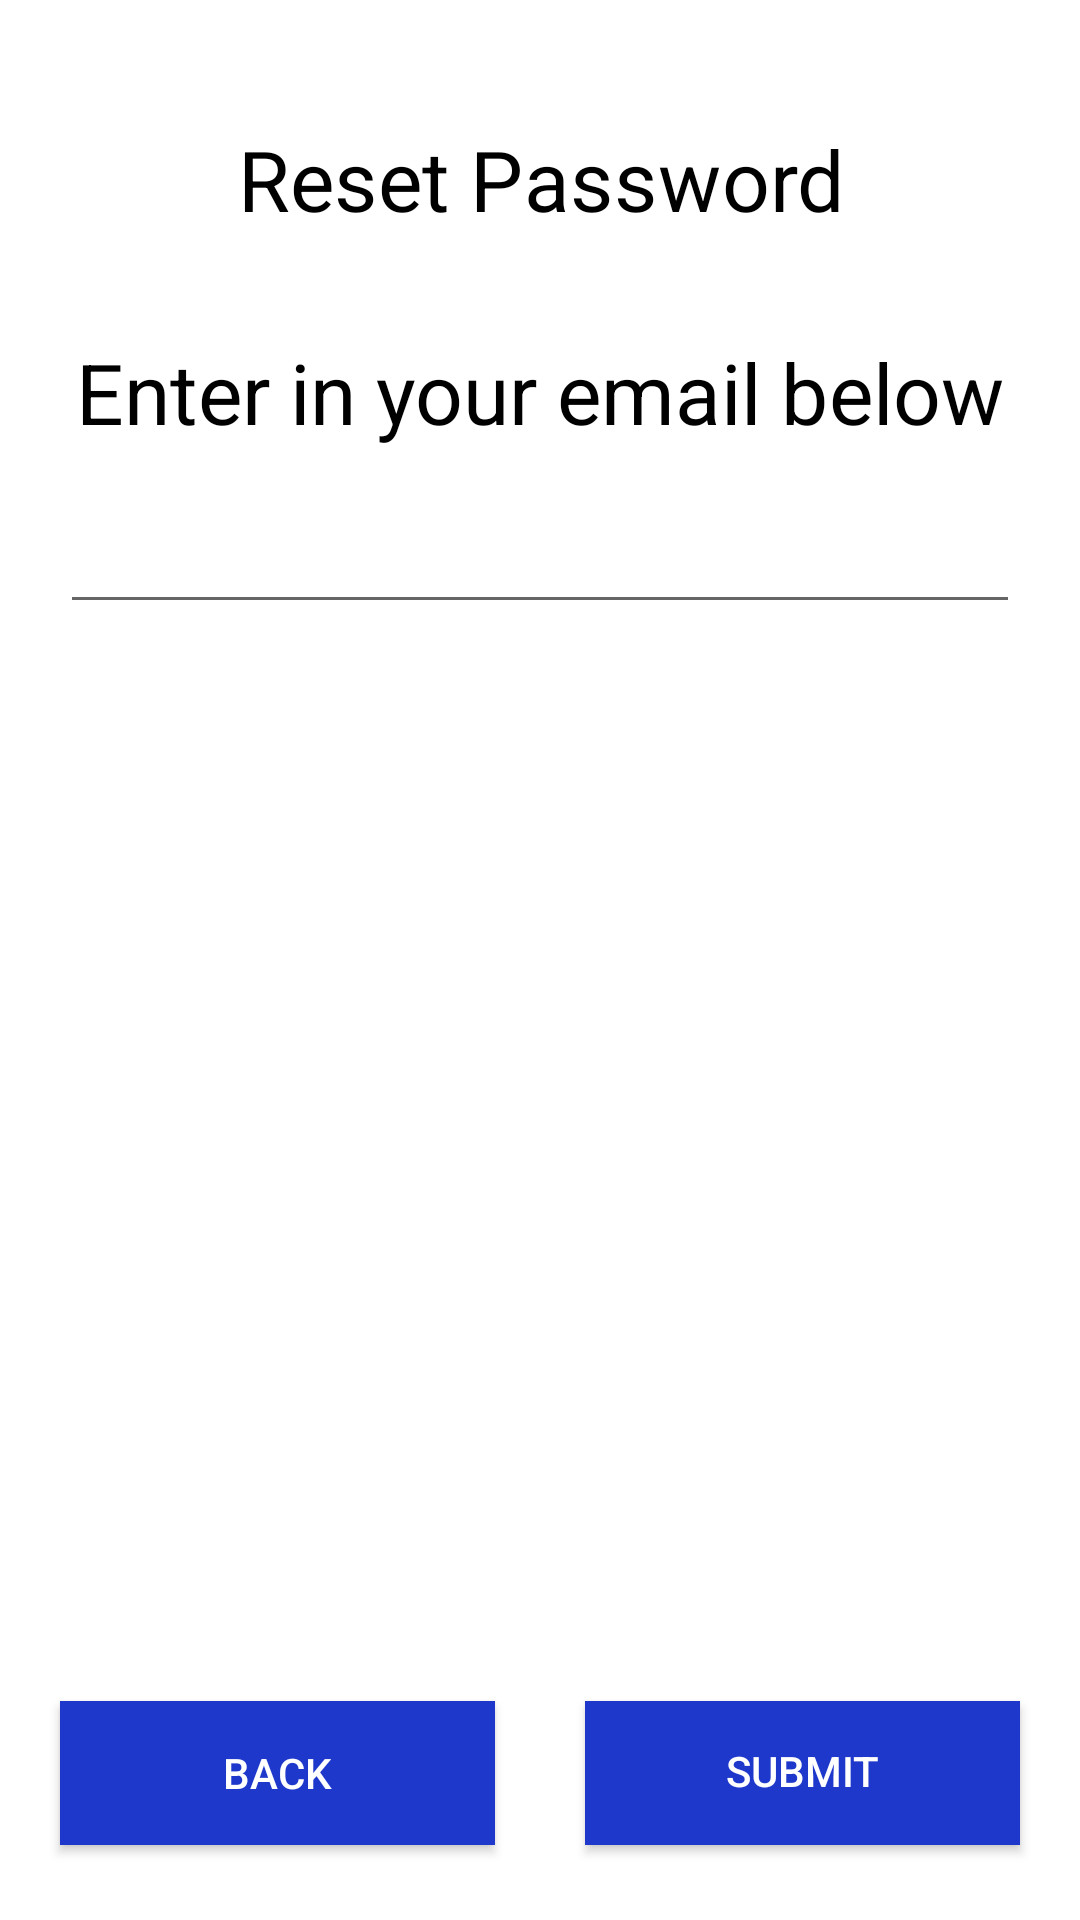

Here is an Android app screen rendered from its layout file. Give the layout XML and the strings, colors and styles it references.
<!-- AndroidManifest.xml: application theme Theme.Useify -->
<!-- res/layout/activity_reset.xml -->
<?xml version="1.0" encoding="utf-8"?>
<ScrollView xmlns:app="http://schemas.android.com/apk/res-auto"
    xmlns:tools="http://schemas.android.com/tools"
    android:layout_width="match_parent"
    android:layout_height="match_parent"
    xmlns:android="http://schemas.android.com/apk/res/android"
    android:fillViewport="true">

    <androidx.constraintlayout.widget.ConstraintLayout android:layout_height="wrap_content"
        android:layout_width="match_parent"
        android:background="@color/white">

        <TextView
            android:id="@+id/reset_password"
            android:layout_width="142dp"
            android:layout_height="0dp"
            android:layout_marginStart="134dp"
            android:layout_marginTop="50dp"
            android:layout_marginEnd="134dp"
            android:scaleX="2.0"
            android:scaleY="2.0"
            android:text="@string/reset_password"
            android:textAlignment="center"
            android:textColor="@color/black"
            app:layout_constraintEnd_toEndOf="parent"
            app:layout_constraintStart_toStartOf="parent"
            app:layout_constraintTop_toTopOf="parent">

        </TextView>

        <androidx.appcompat.widget.AppCompatButton
            android:id="@+id/back_button"
            android:layout_width="0dp"
            android:layout_height="wrap_content"
            android:layout_marginStart="20dp"
            android:layout_marginTop="25dp"
            android:layout_marginEnd="15dp"
            android:layout_marginBottom="25dp"
            android:background="#1E38CC"
            android:scaleX="1"
            android:scaleY="1"
            android:text="@string/back_button"
            android:textAlignment="center"
            android:textColor="@color/white"
            android:textColorLink="#0821AE"
            android:onClick="onResetPassword"
            app:layout_constraintBottom_toBottomOf="parent"
            app:layout_constraintEnd_toStartOf="@+id/submit_reset_email_button"
            app:layout_constraintHorizontal_bias="0.532"
            app:layout_constraintStart_toStartOf="parent"
            app:layout_constraintVertical_bias="0.5">

        </androidx.appcompat.widget.AppCompatButton>

        <TextView
            android:id="@+id/enter_email"
            android:layout_width="wrap_content"
            android:layout_height="wrap_content"
            android:layout_marginStart="100dp"
            android:layout_marginTop="52dp"
            android:layout_marginEnd="100dp"
            android:scaleX="2"
            android:scaleY="2"
            android:text="@string/enter_email"
            android:textColor="@color/black"
            app:layout_constraintEnd_toEndOf="parent"
            app:layout_constraintStart_toStartOf="parent"
            app:layout_constraintTop_toBottomOf="@+id/reset_password" />

        <EditText
            android:id="@+id/edit_reset_email"
            android:layout_width="0dp"
            android:layout_height="wrap_content"
            android:layout_marginStart="20dp"
            android:layout_marginTop="20dp"
            android:layout_marginEnd="20dp"
            android:layout_marginBottom="20dp"
            android:ems="10"
            android:inputType="textEmailAddress"
            android:minHeight="48dp"
            android:textColor="@color/black"
            android:textColorHint="#3E3E3E"
            app:layout_constraintEnd_toEndOf="parent"
            app:layout_constraintStart_toStartOf="parent"
            app:layout_constraintTop_toBottomOf="@+id/enter_email"
            tools:ignore="SpeakableTextPresentCheck"
            android:autofillHints="" />



        <androidx.appcompat.widget.AppCompatButton
            android:id="@+id/submit_reset_email_button"
            android:layout_width="0dp"
            android:layout_height="wrap_content"
            android:layout_marginStart="15dp"
            android:layout_marginTop="25dp"
            android:layout_marginEnd="20dp"
            android:layout_marginBottom="25dp"
            android:background="#1E38CC"
            android:includeFontPadding="false"
            android:scaleX="1"
            android:scaleY="1"
            android:text="@string/submit_button"
            android:textColor="@color/white"
            android:textColorLink="#0821AE"
            android:textSize="14sp"
            app:layout_constraintBottom_toBottomOf="parent"
            app:layout_constraintEnd_toEndOf="parent"
            app:layout_constraintHorizontal_bias="0.5"
            app:layout_constraintStart_toEndOf="@+id/back_button"
            app:layout_constraintVertical_bias="0.5">

        </androidx.appcompat.widget.AppCompatButton>

    </androidx.constraintlayout.widget.ConstraintLayout>
</ScrollView>
<!-- resources referenced by this layout -->
<resources>
  <color name="black">#FF000000</color>
  <color name="white">#FFFFFFFF</color>
  <string name="back_button">Back</string>
  <string name="enter_email">Enter in your email below</string>
  <string name="reset_password">Reset Password</string>
  <string name="submit_button">Submit</string>
  <style name="Theme.Useify" parent="Theme.MaterialComponents.DayNight">
          
          <item name="colorPrimary">@color/purple_500</item>
          <item name="colorPrimaryVariant">@color/purple_700</item>
          <item name="colorOnPrimary">@color/white</item>
          
          <item name="colorSecondary">@color/teal_200</item>
          <item name="colorSecondaryVariant">@color/teal_700</item>
          <item name="colorOnSecondary">@color/black</item>
          
          <item name="android:statusBarColor" tools:targetApi="l">?attr/colorPrimaryVariant</item>
          
          <item name="android:textColorPrimary">@color/black</item>
      </style>
  <color name="purple_500">#FF6200EE</color>
  <color name="purple_700">#FF3700B3</color>
  <color name="teal_200">#FF03DAC5</color>
  <color name="teal_700">#FF018786</color>
</resources>
